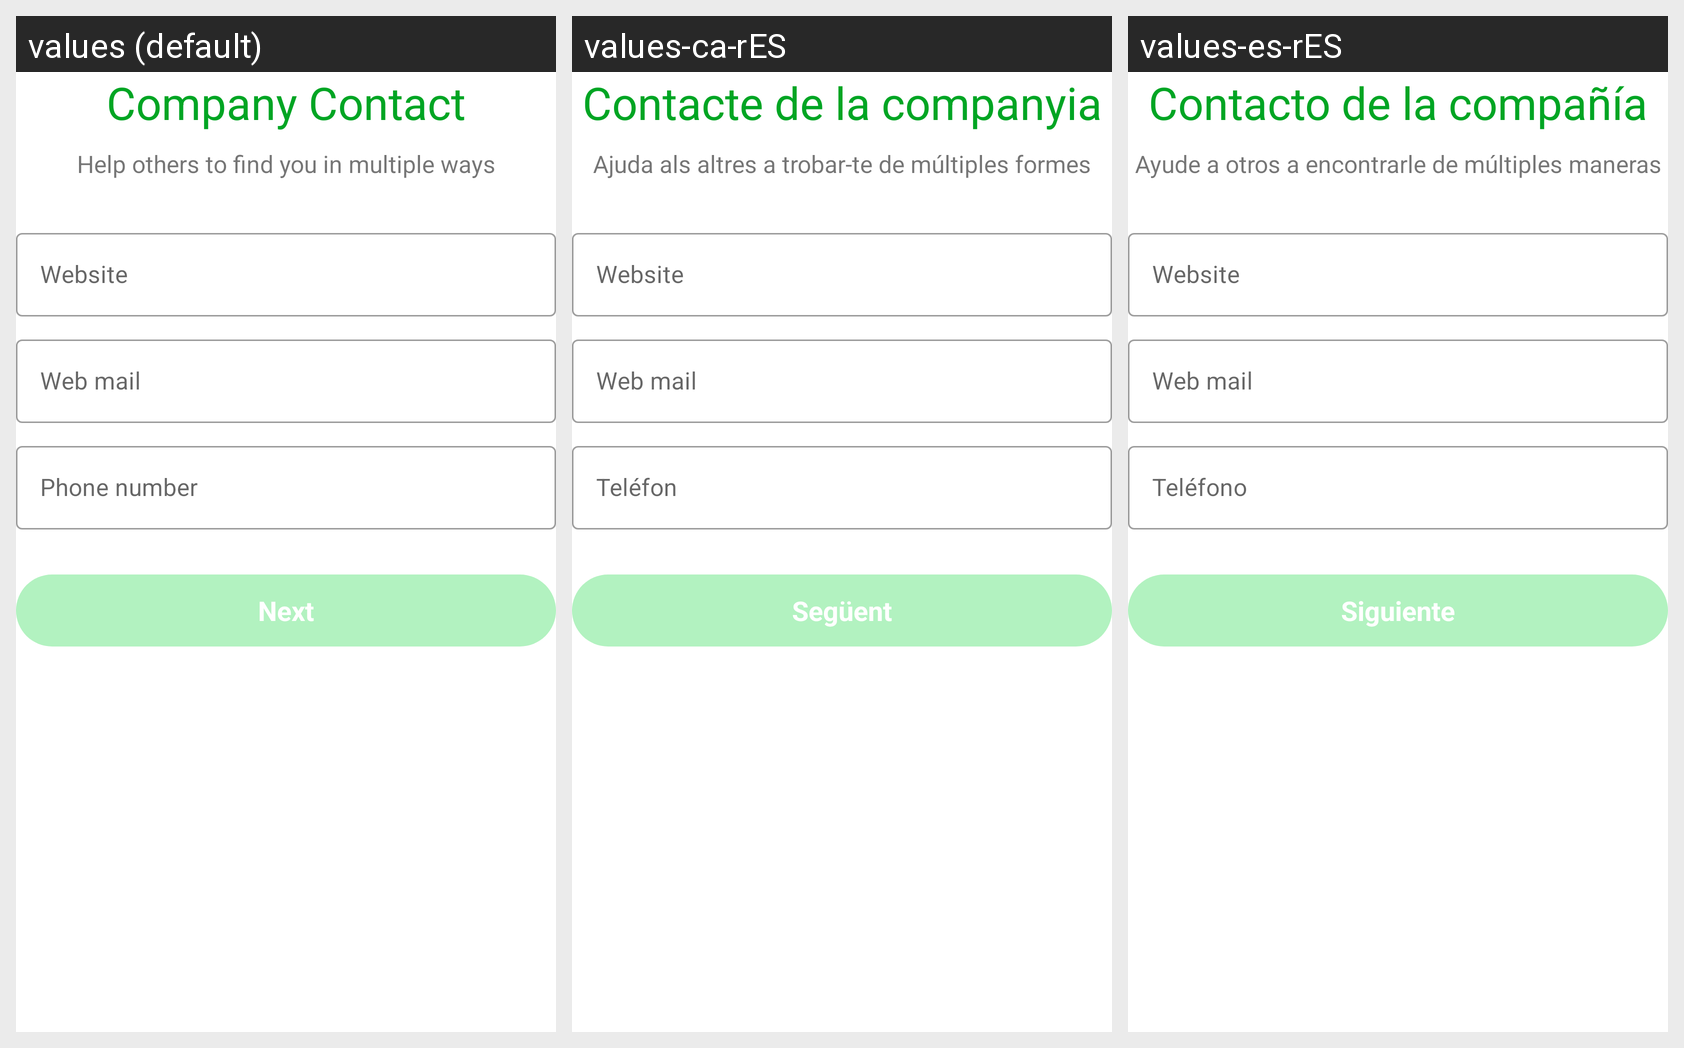

Translations of the strings shown on this Android screen, per locale in the grid:
Android screen res/layout/add_healthsite_company_contact_fragment.xml rendered under 3 locales, left to right: values (default), values-ca-rES, values-es-rES. Device: Nexus 5 (rendered at 1080×1920; each locale shown at half size, 540×960, under a caption strip naming it); theme Theme.MyApp.
Strings drawn on this screen, with the default value and each locale's value (text and hints the layout hard-codes, and strings that could not be matched under every locale, appear in the picture but are not listed):

company_contact
  values: Company Contact
  values-ca-rES: Contacte de la companyia
  values-es-rES: Contacto de la compañía

help_others_to_find_you_in_multiple_ways
  values: Help others to find you in multiple ways
  values-ca-rES: Ajuda als altres a trobar-te de múltiples formes
  values-es-rES: Ayude a otros a encontrarle de múltiples maneras

website
  values: Website
  values-ca-rES: Website
  values-es-rES: Website

web_mail
  values: Web mail
  values-ca-rES: Web mail
  values-es-rES: Web mail

phone_number
  values: Phone number
  values-ca-rES: Teléfon
  values-es-rES: Teléfono

next
  values: Next
  values-ca-rES: Següent
  values-es-rES: Siguiente
